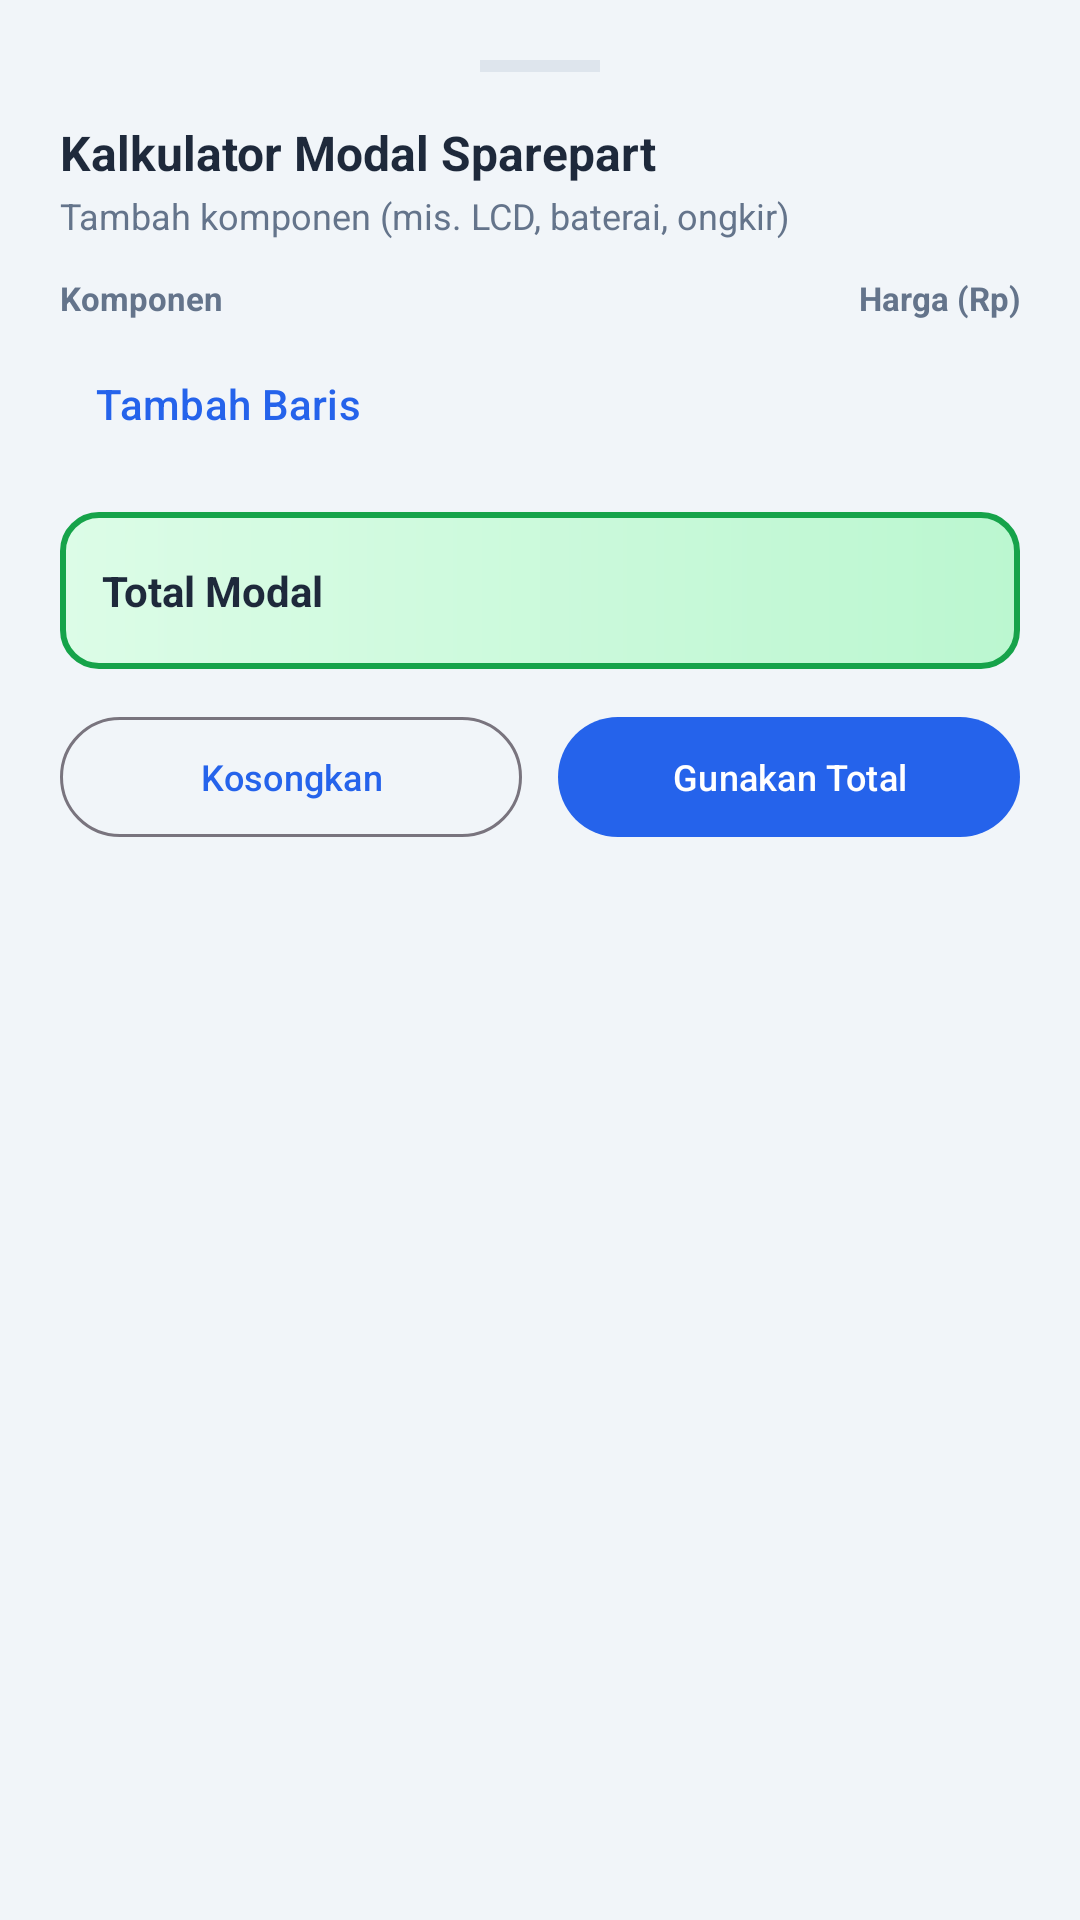

Produce the Android XML layout that renders to this screen, including the resource entries it uses.
<!-- AndroidManifest.xml: application theme Theme.KetantechKalkulator -->
<!-- res/layout/bottom_sheet_modal_calc.xml -->
<?xml version="1.0" encoding="utf-8"?>
<LinearLayout xmlns:android="http://schemas.android.com/apk/res/android"
    xmlns:app="http://schemas.android.com/apk/res-auto"
    android:layout_width="match_parent"
    android:layout_height="wrap_content"
    android:orientation="vertical"
    android:padding="20dp">

    <View
        android:layout_width="40dp"
        android:layout_height="4dp"
        android:layout_gravity="center_horizontal"
        android:layout_marginBottom="16dp"
        android:background="@color/slate_divider"
        android:alpha="0.5" />

    <TextView
        android:layout_width="wrap_content"
        android:layout_height="wrap_content"
        android:text="@string/modal_calc_title"
        android:textColor="@color/slate_text"
        android:textSize="16sp"
        android:textStyle="bold" />

    <TextView
        android:layout_width="wrap_content"
        android:layout_height="wrap_content"
        android:layout_marginTop="2dp"
        android:text="@string/modal_calc_hint"
        android:textColor="@color/slate_text_secondary"
        android:textSize="12sp" />

    <LinearLayout
        android:layout_width="match_parent"
        android:layout_height="wrap_content"
        android:layout_marginTop="12dp"
        android:orientation="horizontal"
        android:weightSum="3">

        <TextView
            android:layout_width="0dp"
            android:layout_height="wrap_content"
            android:layout_weight="2"
            android:text="Komponen"
            android:textColor="@color/slate_text_secondary"
            android:textSize="11sp"
            android:textStyle="bold" />

        <TextView
            android:layout_width="0dp"
            android:layout_height="wrap_content"
            android:layout_weight="1"
            android:gravity="end"
            android:text="Harga (Rp)"
            android:textColor="@color/slate_text_secondary"
            android:textSize="11sp"
            android:textStyle="bold" />
    </LinearLayout>

    <LinearLayout
        android:id="@+id/layoutComponents"
        android:layout_width="match_parent"
        android:layout_height="wrap_content"
        android:orientation="vertical" />

    <com.google.android.material.button.MaterialButton
        android:id="@+id/btnAddRow"
        style="@style/Widget.Material3.Button.TextButton"
        android:layout_width="wrap_content"
        android:layout_height="wrap_content"
        android:layout_marginTop="4dp"
        android:text="@string/modal_calc_add"
        app:icon="@drawable/ic_add_note"
        app:iconSize="18dp" />

    
    <LinearLayout
        android:layout_width="match_parent"
        android:layout_height="wrap_content"
        android:layout_marginTop="12dp"
        android:background="@drawable/hero_total_background"
        android:gravity="center_vertical"
        android:orientation="horizontal"
        android:padding="14dp">

        <TextView
            android:layout_width="0dp"
            android:layout_height="wrap_content"
            android:layout_weight="1"
            android:text="@string/modal_calc_total"
            android:textColor="@color/slate_text"
            android:textSize="14sp"
            android:textStyle="bold" />

        <TextView
            android:id="@+id/tvTotal"
            android:layout_width="wrap_content"
            android:layout_height="wrap_content"
            android:fontFamily="monospace"
            android:textColor="@color/green_total"
            android:textSize="18sp"
            android:textStyle="bold" />
    </LinearLayout>

    <LinearLayout
        android:layout_width="match_parent"
        android:layout_height="wrap_content"
        android:layout_marginTop="12dp"
        android:orientation="horizontal">

        <com.google.android.material.button.MaterialButton
            android:id="@+id/btnClear"
            style="@style/Widget.Material3.Button.OutlinedButton"
            android:layout_width="0dp"
            android:layout_height="wrap_content"
            android:layout_weight="1"
            android:layout_marginEnd="6dp"
            android:text="@string/modal_calc_clear"
            android:textSize="12sp" />

        <com.google.android.material.button.MaterialButton
            android:id="@+id/btnApply"
            android:layout_width="0dp"
            android:layout_height="wrap_content"
            android:layout_weight="1"
            android:layout_marginStart="6dp"
            android:text="@string/modal_calc_apply"
            android:textSize="12sp" />
    </LinearLayout>
</LinearLayout>
<!-- resources referenced by this layout -->
<resources>
  <color name="green_total">#16A34A</color>
  <color name="slate_divider">#CBD5E1</color>
  <color name="slate_text">#1E293B</color>
  <color name="slate_text_secondary">#64748B</color>
  <!-- drawable hero_total_background (drawable) -->
  <?xml version="1.0" encoding="utf-8"?>
  <shape xmlns:android="http://schemas.android.com/apk/res/android"
      android:shape="rectangle">
      <gradient
          android:angle="0"
          android:startColor="#DCFCE7"
          android:endColor="#BBF7D0"
          android:type="linear" />
      <corners android:radius="12dp" />
      <stroke
          android:width="2dp"
          android:color="@color/green_total" />
  </shape>
  <string name="modal_calc_add">Tambah Baris</string>
  <string name="modal_calc_apply">Gunakan Total</string>
  <string name="modal_calc_clear">Kosongkan</string>
  <string name="modal_calc_hint">Tambah komponen (mis. LCD, baterai, ongkir)</string>
  <string name="modal_calc_title">Kalkulator Modal Sparepart</string>
  <string name="modal_calc_total">Total Modal</string>
  <style name="Theme.KetantechKalkulator" parent="Theme.Material3.DayNight.NoActionBar">
          <item name="colorPrimary">@color/blue_primary</item>
          <item name="colorPrimaryVariant">@color/blue_primary_dark</item>
          <item name="colorOnPrimary">@color/white</item>
          <item name="colorSecondary">@color/green_total</item>
          <item name="android:colorBackground">@color/slate_background</item>
          <item name="android:statusBarColor">@color/blue_primary_dark</item>
          <item name="android:windowBackground">@color/slate_background</item>
      </style>
  <color name="blue_primary">#2563EB</color>
  <color name="blue_primary_dark">#1D4ED8</color>
  <color name="white">#FFFFFF</color>
  <color name="slate_background">#F1F5F9</color>
</resources>
